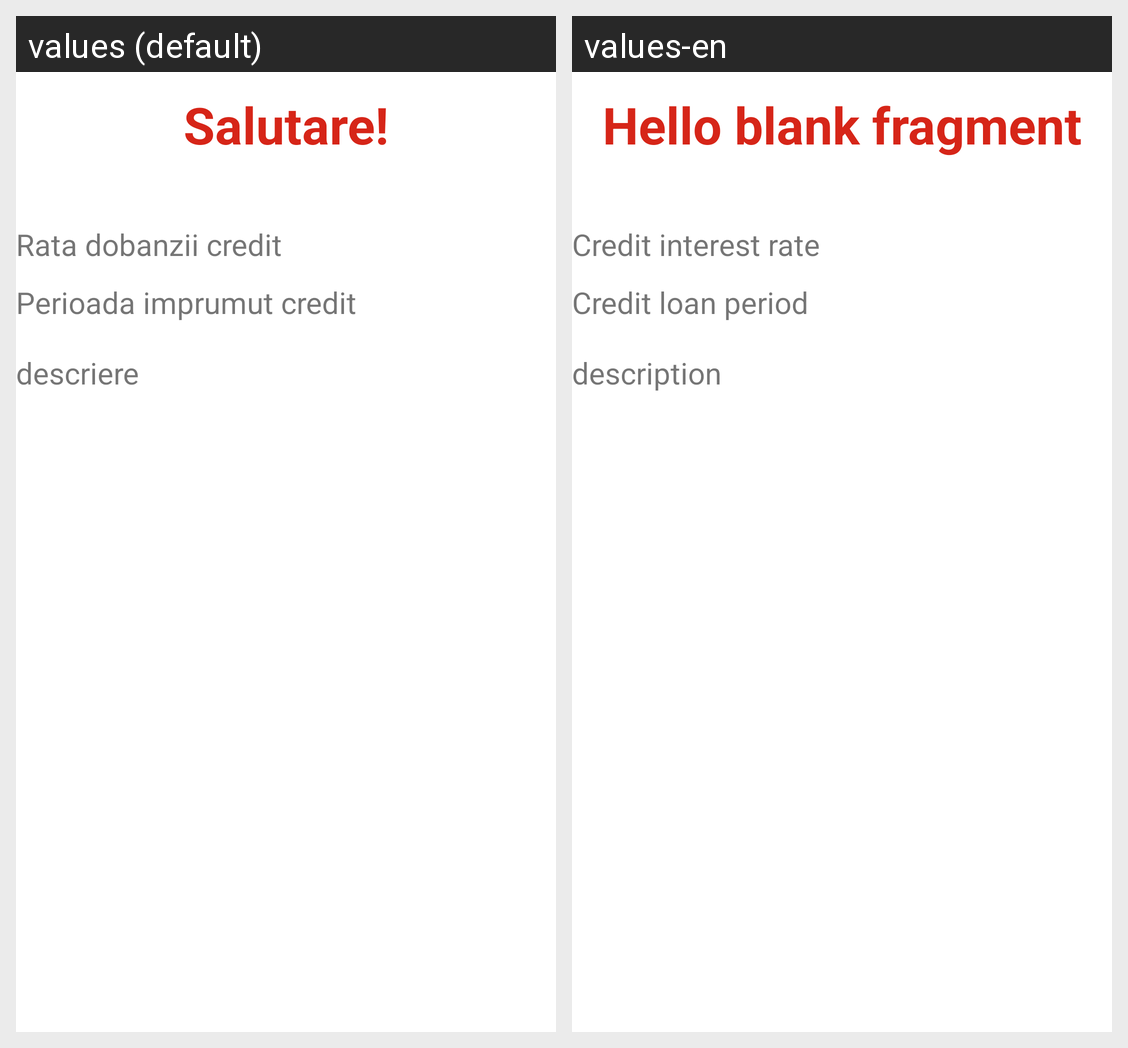

Locale-by-locale string values for the Android screen shown in this grid:
Android screen res/layout/fragment_credit_detail.xml rendered under 2 locales, left to right: values (default), values-en. Device: Nexus 5 (rendered at 1080×1920; each locale shown at half size, 540×960, under a caption strip naming it); theme Theme.Mconomy.
Strings drawn on this screen, with the default value and each locale's value (text and hints the layout hard-codes, and strings that could not be matched under every locale, appear in the picture but are not listed):

hello_blank_fragment
  values: Salutare!
  values-en: Hello blank fragment

rata_dobanzii_credit
  values: Rata dobanzii credit
  values-en: Credit interest rate

perioada_imprumut_credit
  values: Perioada imprumut credit
  values-en: Credit loan period

descriere
  values: descriere
  values-en: description
